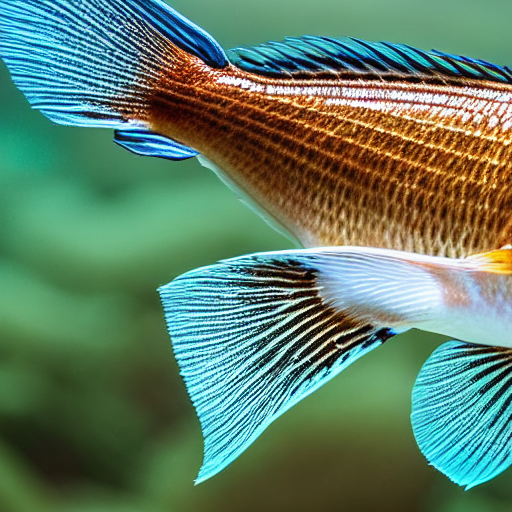
Generation parameters embedded in this image by AUTOMATIC1111 Stable Diffusion web UI or a fork of it (Forge, ...) (PNG 'parameters' text chunk):
masterpiece, best quality, an underwater "full-frame close-up photo of a fish", ("panoramic shot") 4k, trending on artstation, artstationHD, artstationHQ
Negative prompt: framed, frames, collage, three legs, lowres, bad anatomy, bad hands, text, error, missing fingers, extra digit, fewer digits, cropped, worst quality, low quality, normal quality, jpeg artifacts, signature, watermark, username, blurry, artist name, cropped headshot, colored photo, insanely detailed and intricate, octane render, by yoshitaka amano, ruan jia, kentaro miura and james jean
Steps: 60, Sampler: DPM++ 2M Karras, CFG scale: 10, Seed: 3780875506, Size: 512x512, Model hash: 44bf0551